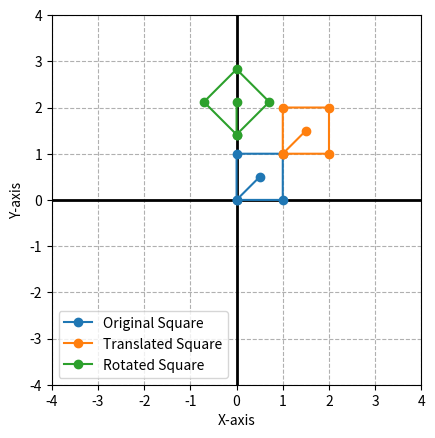

Source code (Python):
import matplotlib.pyplot as plt
import numpy as np

# 同次座標系変換関数
def coordinate_transformation(matrix, points):
    transformed_points = np.zeros_like(points)
    for i in range(matrix.shape[0]):
        for j in range(points.shape[1]):
            transformed_points[i, j] = np.dot(matrix[i, :], points[:, j])
    return transformed_points

# 入力する点列の座標
input_points = np.array([
    [0.0, 0.0], 
    [1.0, 0.0], 
    [1.0, 1.0],
    [0.0, 1.0],
    [0.0, 0.0], 
    [0.5, 0.5], 
])

# 入力した点列の座標を表示
np.set_printoptions(precision=3, suppress=True)
print("Original input coordinates:")
print(input_points)

# 座標を同次座標系に変換
points = np.vstack((input_points.T, np.ones(input_points.shape[0])))

# 同次座標系の座標を表示
print("\nTranslated coordinates（homogeneous coordinate system）:")
print(points)

# 平行移動行列の作成 (平行移動 (1, 1))
translation_matrix = np.array([
    [1.0, 0.0, 1.0],
    [0.0, 1.0, 1.0],
    [0.0, 0.0, 1.0]
])

# 回転行列の作成 (反時計回りに45度回転)
angle = np.radians(45)
rotation_matrix = np.array([
    [np.cos(angle), -np.sin(angle), 0.0],
    [np.sin(angle),  np.cos(angle), 0.0],
    [0.0,           0.0,           1.0]
])

# 同次座標系で座標を平行移動
translated_points = coordinate_transformation(translation_matrix, points)

# 同次座標系で座標を回転
rotated_points = coordinate_transformation(rotation_matrix, translated_points)

# 平行移動後の座標を表示
print("\nTranslated coordinates:")
print(translated_points)

# 回転後の座標を表示
print("\nRotated coordinates:")
print(rotated_points)

# 　描画処理
# 図と座標軸を作成
fig, ax = plt.subplots()

# 座標軸の範囲を設定
ax.set_xlim(-4, 4)
ax.set_ylim(-4, 4)

# 座標軸のラベルを設定
ax.set_xlabel('X-axis')
ax.set_ylabel('Y-axis')

# グリッドを表示 (点線スタイル)
ax.grid(True, linestyle='--')

# アスペクト比を1:1に設定
ax.set_aspect('equal')

# x=0, y=0の軸を太線で描画
ax.axhline(0, color='black', linewidth=2)
ax.axvline(0, color='black', linewidth=2)

# 元の正方形を描画
ax.plot(points[0], points[1], marker='o', label='Original Square')

# 平行移動後の正方形を描画
ax.plot(translated_points[0], translated_points[1], marker='o', label='Translated Square')

# 平行移動後の正方形を回転させたものを描画
ax.plot(rotated_points[0], rotated_points[1], marker='o', label='Rotated Square')

# 凡例を表示
ax.legend()

# 描画を表示
plt.show()
